Run: headless pygame with SDL's dummy video driver; simulated clock (each Clock.tick advances the game by its frame time, no real sleeping); random seed 0; keys injected as events and as key.get_pressed() state; no mouse input; restart key R tapped at the start of phases 3 and 4.
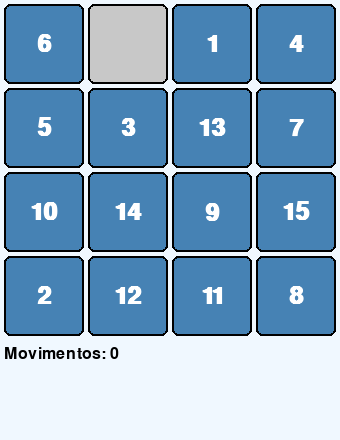
Frame 1 of 4 · flips 1–60 · no input
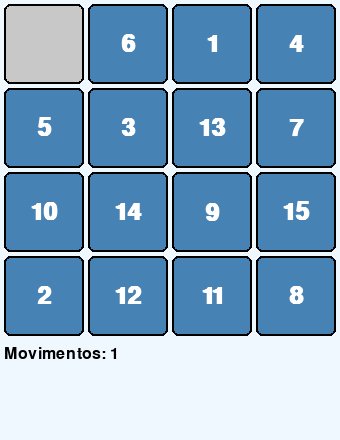
Frame 2 of 4 · flips 61–180 · tapped SPACE, RETURN · held RIGHT (→), D
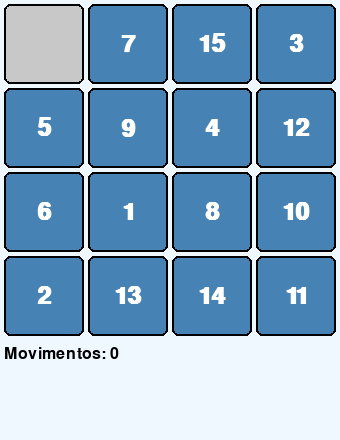
Frame 3 of 4 · flips 181–300 · tapped R · held DOWN (↓), S
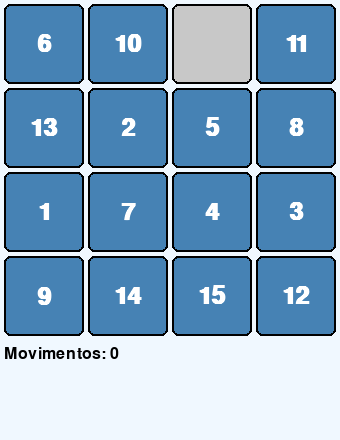
Frame 4 of 4 · flips 301–420 · tapped R · held LEFT (←), A, UP (↑), W

The pygame program that drew these frames:

import pygame
import random
import sys
from pygame.locals import *

# Inicialização do Pygame
pygame.init()

# Configurações da tela (aumentada para 4x4)
TILE_SIZE = 80  # Reduzido para caber 4 colunas
GRID_SIZE = 4   # 4x4 grid
MARGIN = 4
WIDTH = GRID_SIZE * (TILE_SIZE + MARGIN) + MARGIN
HEIGHT = WIDTH + 100  # Espaço para informações
screen = pygame.display.set_mode((WIDTH, HEIGHT))
pygame.display.set_caption("Racha-Cuca 15 Números")

# Cores
WHITE = (255, 255, 255)
BLACK = (0, 0, 0)
GRAY = (200, 200, 200)
BLUE = (70, 130, 180)
GREEN = (50, 205, 50)
BACKGROUND = (240, 248, 255)

# Fontes (tamanhos ajustados)
font_large = pygame.font.SysFont('Arial', 36, bold=True)  # Reduzido para caber nos tiles
font_medium = pygame.font.SysFont('Arial', 24)
font_small = pygame.font.SysFont('Arial', 18)

class PuzzleGame:
    def __init__(self):
        self.reset_game()
        
    def reset_game(self):
        # Tabuleiro resolvido (espaço vazio no canto inferior direito)
        self.solution = [
            [1, 2, 3, 4],
            [5, 6, 7, 8],
            [9, 10, 11, 12],
            [13, 14, 15, 0]
        ]
        
        # Cria cópia do tabuleiro resolvido
        self.board = [row[:] for row in self.solution]
        self.empty_pos = (3, 3)  # Linha, coluna do espaço vazio
        
        # Embaralha o tabuleiro
        self.shuffle_board()
        
        self.moves = 0
        self.game_over = False
    
    def shuffle_board(self):
        """Embaralha o tabuleiro com movimentos válidos"""
        possible_moves = [(0, 1), (1, 0), (0, -1), (-1, 0)]  # direita, baixo, esquerda, cima
        
        for _ in range(200):  # Mais movimentos para melhor embaralhamento
            move = random.choice(possible_moves)
            new_row = self.empty_pos[0] + move[0]
            new_col = self.empty_pos[1] + move[1]
            
            if 0 <= new_row < GRID_SIZE and 0 <= new_col < GRID_SIZE:
                # Faz o movimento
                self.board[self.empty_pos[0]][self.empty_pos[1]] = self.board[new_row][new_col]
                self.board[new_row][new_col] = 0
                self.empty_pos = (new_row, new_col)
    
    def draw(self):
        screen.fill(BACKGROUND)
        
        # Desenha o tabuleiro 4x4
        for row in range(GRID_SIZE):
            for col in range(GRID_SIZE):
                x = col * (TILE_SIZE + MARGIN) + MARGIN
                y = row * (TILE_SIZE + MARGIN) + MARGIN
                
                value = self.board[row][col]
                
                if value != 0:
                    pygame.draw.rect(screen, BLUE, (x, y, TILE_SIZE, TILE_SIZE), border_radius=6)
                    pygame.draw.rect(screen, BLACK, (x, y, TILE_SIZE, TILE_SIZE), 2, border_radius=6)
                    
                    # Ajusta tamanho do texto para números com 2 dígitos
                    text = font_large.render(str(value), True, WHITE)
                    text_rect = text.get_rect(center=(x + TILE_SIZE//2, y + TILE_SIZE//2))
                    screen.blit(text, text_rect)
                else:
                    pygame.draw.rect(screen, GRAY, (x, y, TILE_SIZE, TILE_SIZE), border_radius=6)
                    pygame.draw.rect(screen, BLACK, (x, y, TILE_SIZE, TILE_SIZE), 2, border_radius=6)
        
        # Área de informações
        info_y = GRID_SIZE * (TILE_SIZE + MARGIN) + 10
        
        moves_text = font_medium.render(f"Movimentos: {self.moves}", True, BLACK)
        screen.blit(moves_text, (MARGIN, info_y))
        
        if self.game_over:
            congrats_text = font_medium.render("Parabéns! Puzzle resolvido!", True, GREEN)
            screen.blit(congrats_text, (WIDTH//2 - congrats_text.get_width()//2, info_y + 30))
            
            restart_text = font_small.render("Pressione R para reiniciar", True, BLACK)
            screen.blit(restart_text, (WIDTH//2 - restart_text.get_width()//2, info_y + 60))
    
    def move_tile(self, direction):
        """Move uma peça na direção especificada"""
        if self.game_over:
            return
        
        row, col = self.empty_pos
        new_row, new_col = row, col
        
        if direction == "up" and row < GRID_SIZE - 1:
            new_row = row + 1
        elif direction == "down" and row > 0:
            new_row = row - 1
        elif direction == "left" and col < GRID_SIZE - 1:
            new_col = col + 1
        elif direction == "right" and col > 0:
            new_col = col - 1
        else:
            return  # Movimento inválido
        
        # Faz o movimento
        self.board[row][col] = self.board[new_row][new_col]
        self.board[new_row][new_col] = 0
        self.empty_pos = (new_row, new_col)
        self.moves += 1
        
        # Verifica se o jogo acabou
        if self.board == self.solution:
            self.game_over = True
    
    def handle_events(self):
        for event in pygame.event.get():
            if event.type == QUIT:
                return False
            
            if event.type == KEYDOWN:
                if event.key == K_r:
                    self.reset_game()
                
                if not self.game_over:
                    if event.key == K_UP:
                        self.move_tile("up")
                    elif event.key == K_DOWN:
                        self.move_tile("down")
                    elif event.key == K_LEFT:
                        self.move_tile("left")
                    elif event.key == K_RIGHT:
                        self.move_tile("right")
        
        return True
    
    def run(self):
        clock = pygame.time.Clock()
        running = True
        
        while running:
            running = self.handle_events()
            self.draw()
            pygame.display.flip()
            clock.tick(60)
        
        pygame.quit()
        sys.exit()

if __name__ == "__main__":
    game = PuzzleGame()
    game.run()
